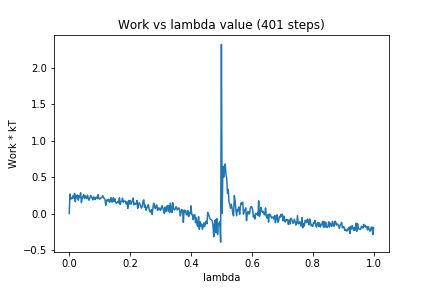

The data file committed next to this chart (first rows):
0, 0.0
1, 0.2688
2, 0.1957
3, 0.2185
4, 0.2053
5, 0.2431
6, 0.2128
7, 0.2762
8, 0.1619
9, 0.2531
10, 0.216
11, 0.2537
12, 0.1829
13, 0.2464
14, 0.2275
15, 0.2845
16, 0.1501
17, 0.2081
18, 0.2355
19, 0.2612
20, 0.2057
21, 0.2428
22, 0.2198
23, 0.2039
24, 0.2534
25, 0.2095
26, 0.1827
27, 0.2087
28, 0.2475
29, 0.2382
30, 0.2159
31, 0.1881
32, 0.2268
33, 0.2206
34, 0.191
35, 0.2222
36, 0.226
37, 0.2026
38, 0.259
39, 0.2119
40, 0.1963
41, 0.2051
42, 0.2179
43, 0.2189
44, 0.2456
45, 0.2197
46, 0.2067
47, 0.193
48, 0.1133
49, 0.1697
50, 0.1919
51, 0.171
52, 0.1955
53, 0.1561
54, 0.1619
55, 0.2176
56, 0.1583
57, 0.1611
58, 0.2173
59, 0.1645
60, 0.2003
... 340 more rows
